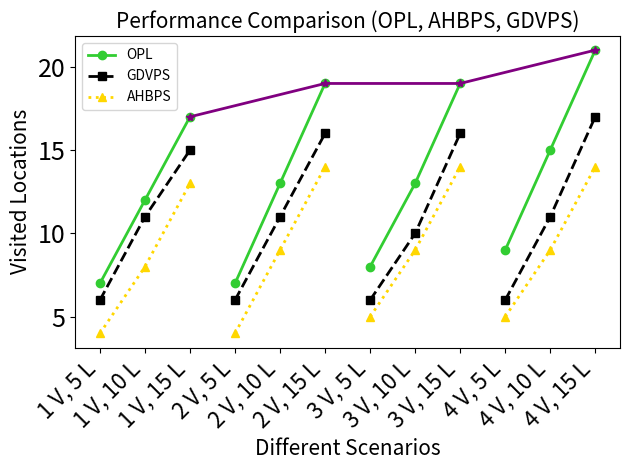

The matplotlib source for this figure:
import matplotlib.pyplot as plt
import numpy as np

# Updated scenarios to include vehicles and locations
scenarios = [
    '1 V, 5 L', '1 V, 10 L', '1 V, 15 L',
    '2 V, 5 L', '2 V, 10 L', '2 V, 15 L',
    '3 V, 5 L', '3 V, 10 L', '3 V, 15 L',
    '4 V, 5 L', '4 V, 10 L', '4 V, 15 L',
]

# AHBPS (Average Unique Locations Visited)
ahbps_values = [4.0, 8.0, 13.0, 4.0, 9.0, 14.0, 5.0, 9.0, 14.0, 5.0, 9.0, 14.0]

# GDVPS (Average fitness)
gdvps_values = [6.0, 11.0, 15.0, 6.0, 11.0, 16.0, 6.0, 10.0, 16.0, 6.0, 11.0, 17.0]

# OPL (Optimal) values
opl_values = [7.0, 12.0, 17.0, 7.0, 13.0, 19.0, 8.0, 13.0, 19.0, 9.0, 15.0, 21.0]

# X-axis positions (just indexes for the line plot)
x = np.arange(len(scenarios))

# Creating the plot
fig, ax = plt.subplots()

# Grouping by the number of vehicles
vehicle_groups = [x[:3], x[3:6], x[6:9], x[9:]]  # Grouped by '1 V', '2 V', '3 V', '4 V'

# Plotting lines for each vehicle group without adding labels multiple times
# OPL line
for group in vehicle_groups:
    ax.plot(group, [opl_values[i] for i in group], color='limegreen', linestyle='-', marker='o', linewidth=2)

# GDVPS line
for group in vehicle_groups:
    ax.plot(group, [gdvps_values[i] for i in group], color='black', linestyle='--', marker='s', linewidth=2)

# AHBPS line (Dark Yellow)
for group in vehicle_groups:
    ax.plot(group, [ahbps_values[i] for i in group], color='#FFD700', linestyle=':', marker='^', linewidth=2)

# Finding the maximum values for each vehicle group
top_achieved_values = [
    max([opl_values[i], gdvps_values[i], ahbps_values[i]]) for i in [2, 5, 8, 11]
]  # Index 2, 5, 8, 11 correspond to '15 locations' for each vehicle group (1V, 2V, 3V, 4V)

# Corresponding x positions for these top results
top_x_positions = [2, 5, 8, 11]  # Corresponding to '1 V, 15 L', '2 V, 15 L', '3 V, 15 L', '4 V, 15 L'

# Plotting the line connecting top results
# ax.plot(top_x_positions, top_achieved_values, color='red', linestyle='-', marker='*', linewidth=2, label='Top Achieved')
ax.plot(top_x_positions, top_achieved_values, color='purple', linestyle='-', marker='*', linewidth=2)

# Add a single label for each plot in the legend
ax.plot([], [], color='limegreen', linestyle='-', marker='o', label='OPL', linewidth=2)
ax.plot([], [], color='black', linestyle='--', marker='s', label='GDVPS', linewidth=2)
ax.plot([], [], color='#FFD700', linestyle=':', marker='^', label='AHBPS', linewidth=2)

# Set the tick labels for the x-axis
ax.set_xticks(x)
ax.set_xticklabels(scenarios, rotation=45, ha="right", fontsize=16)

# Labels and title with increased font size
ax.set_xlabel('Different Scenarios', fontsize=15)
ax.set_ylabel('Visited Locations', fontsize=15)
ax.set_title('Performance Comparison (OPL, AHBPS, GDVPS)', fontsize=15)

# Increase the font size of the numbers on the y-axis
ax.tick_params(axis='y', labelsize=18)

# Add the legend with only OPL, GDVPS, AHBPS, and Top Achieved Results
ax.legend(fontsize=10, loc='best')

# Adjust layout
plt.tight_layout()

# Save the plot locally
plt.savefig('comparison_opl_ahbps_gdvps_top_results.png', dpi=300)

# Show the plot
plt.show()
